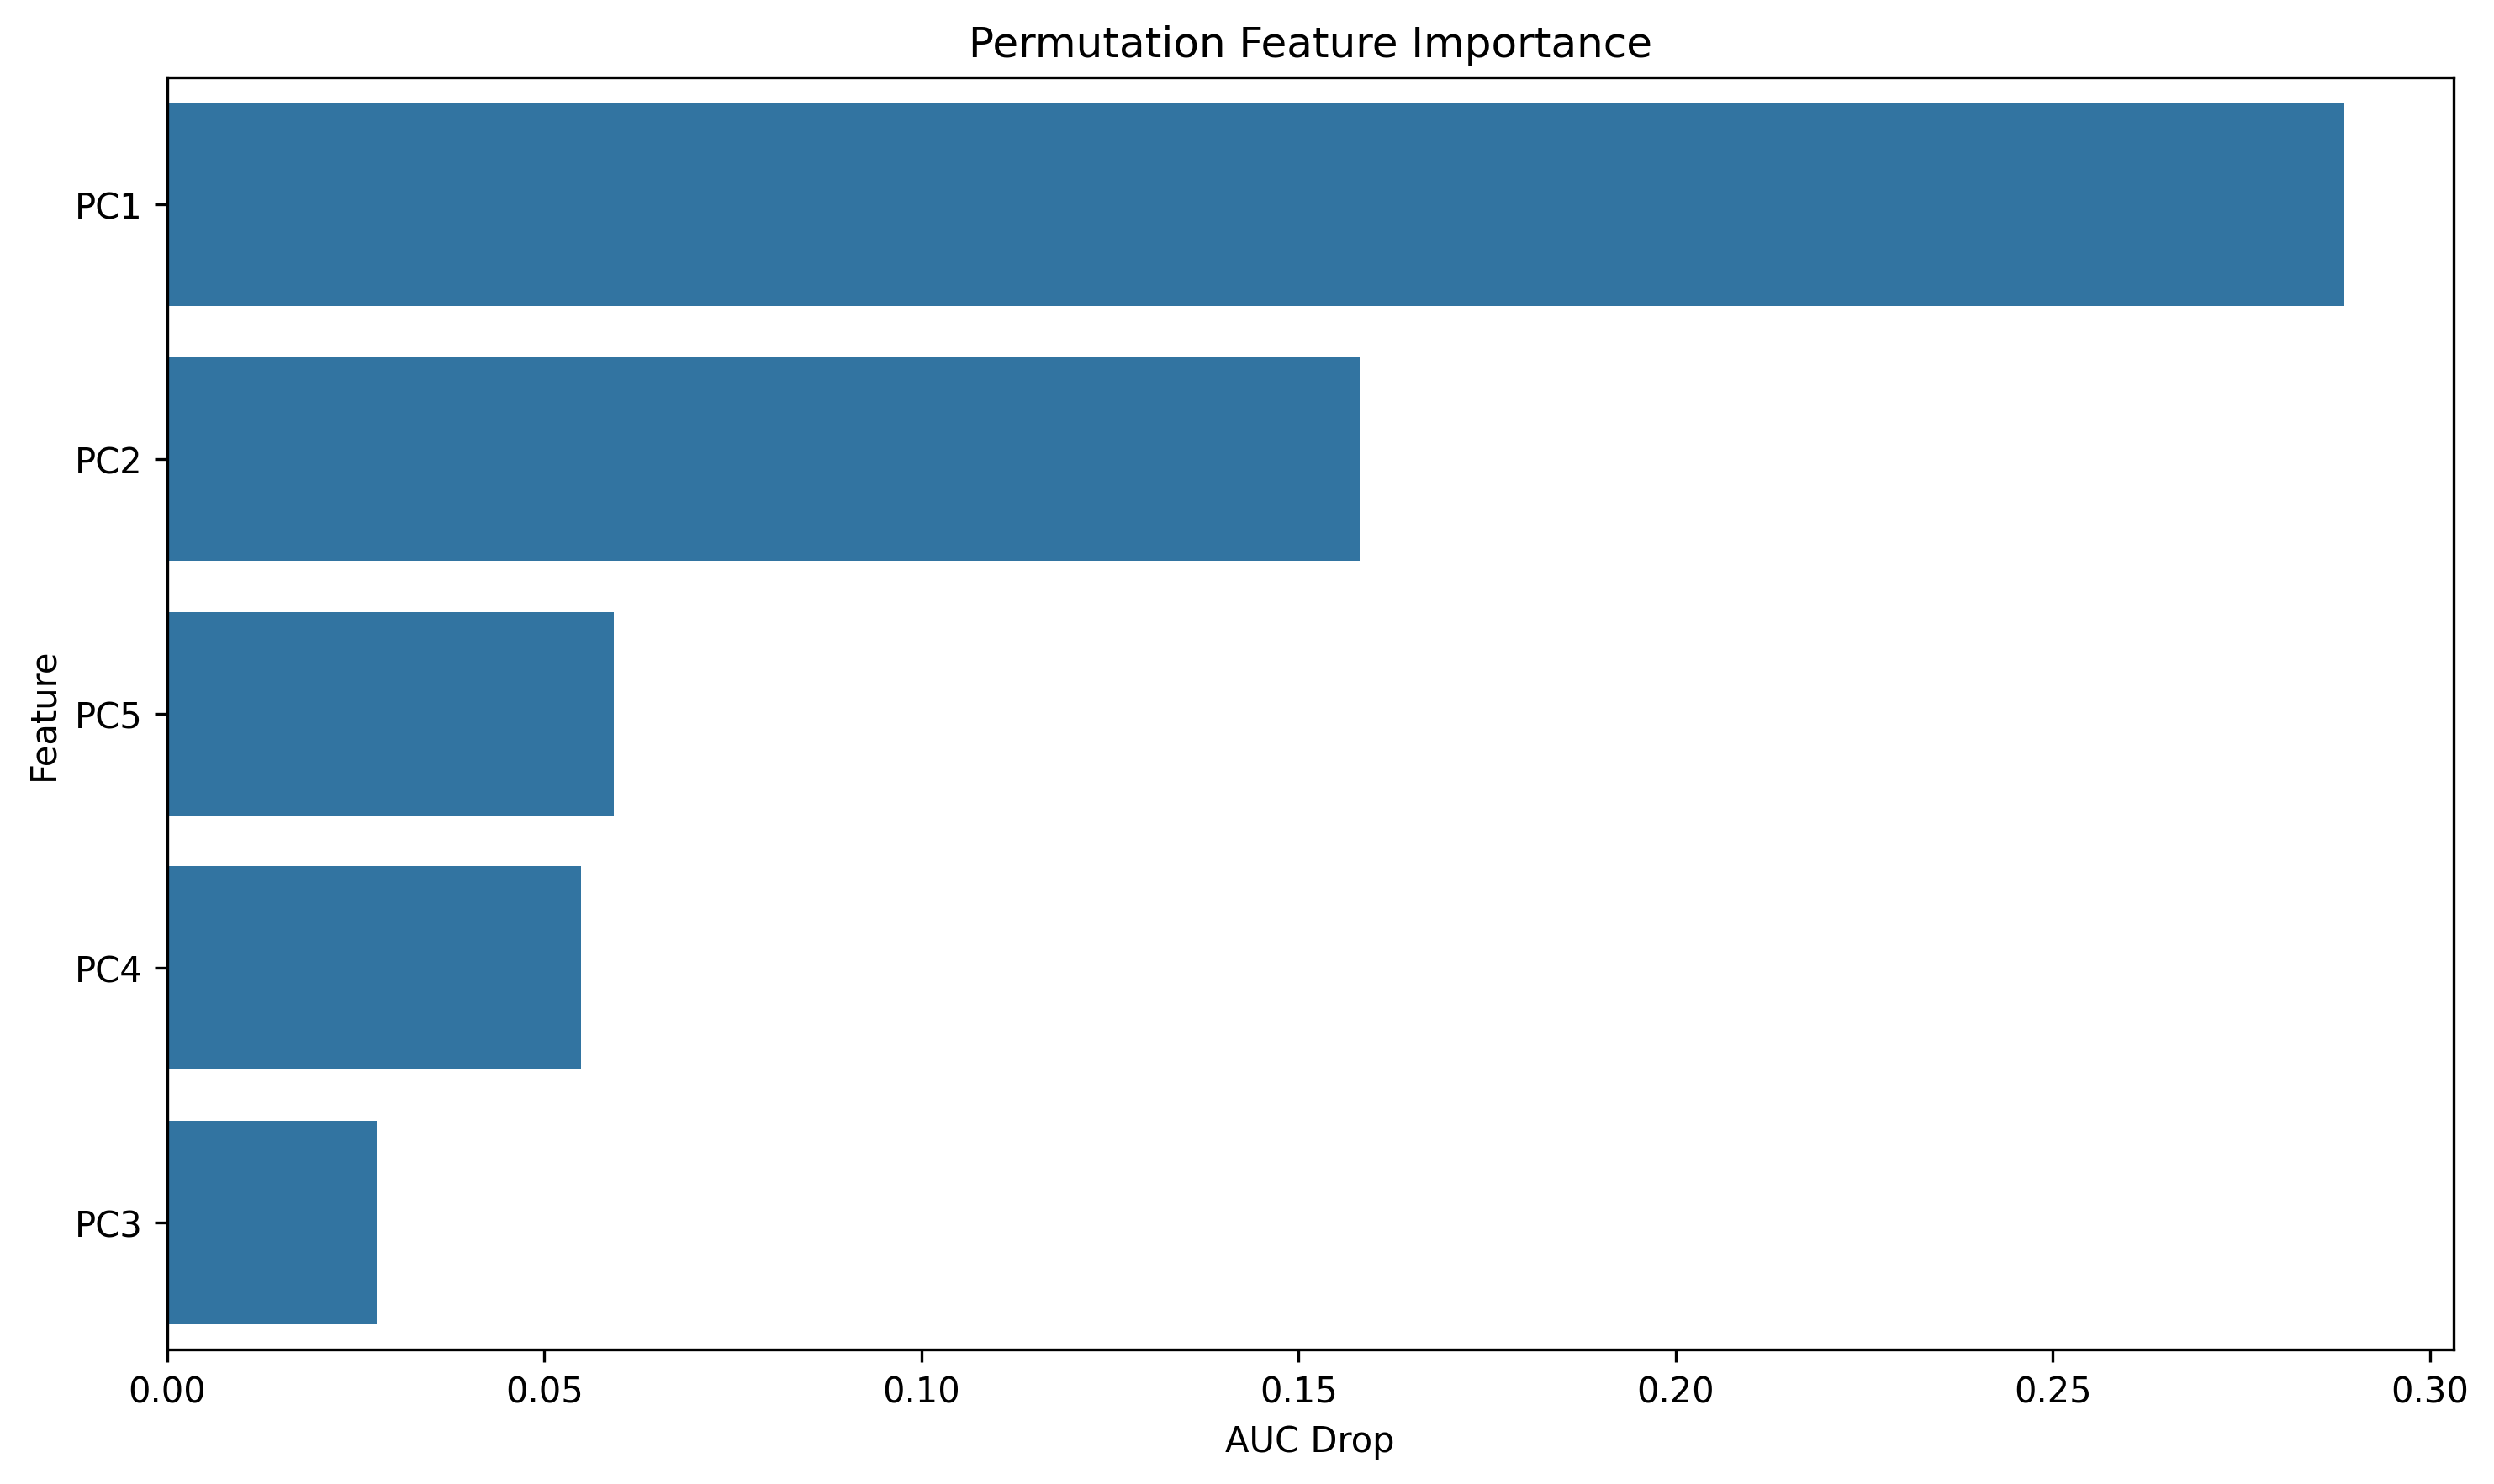

Source data for this figure (header and first rows):
feature, importance
PC1, 0.2887
PC2, 0.1581
PC5, 0.0592
PC4, 0.05486
PC3, 0.02784
